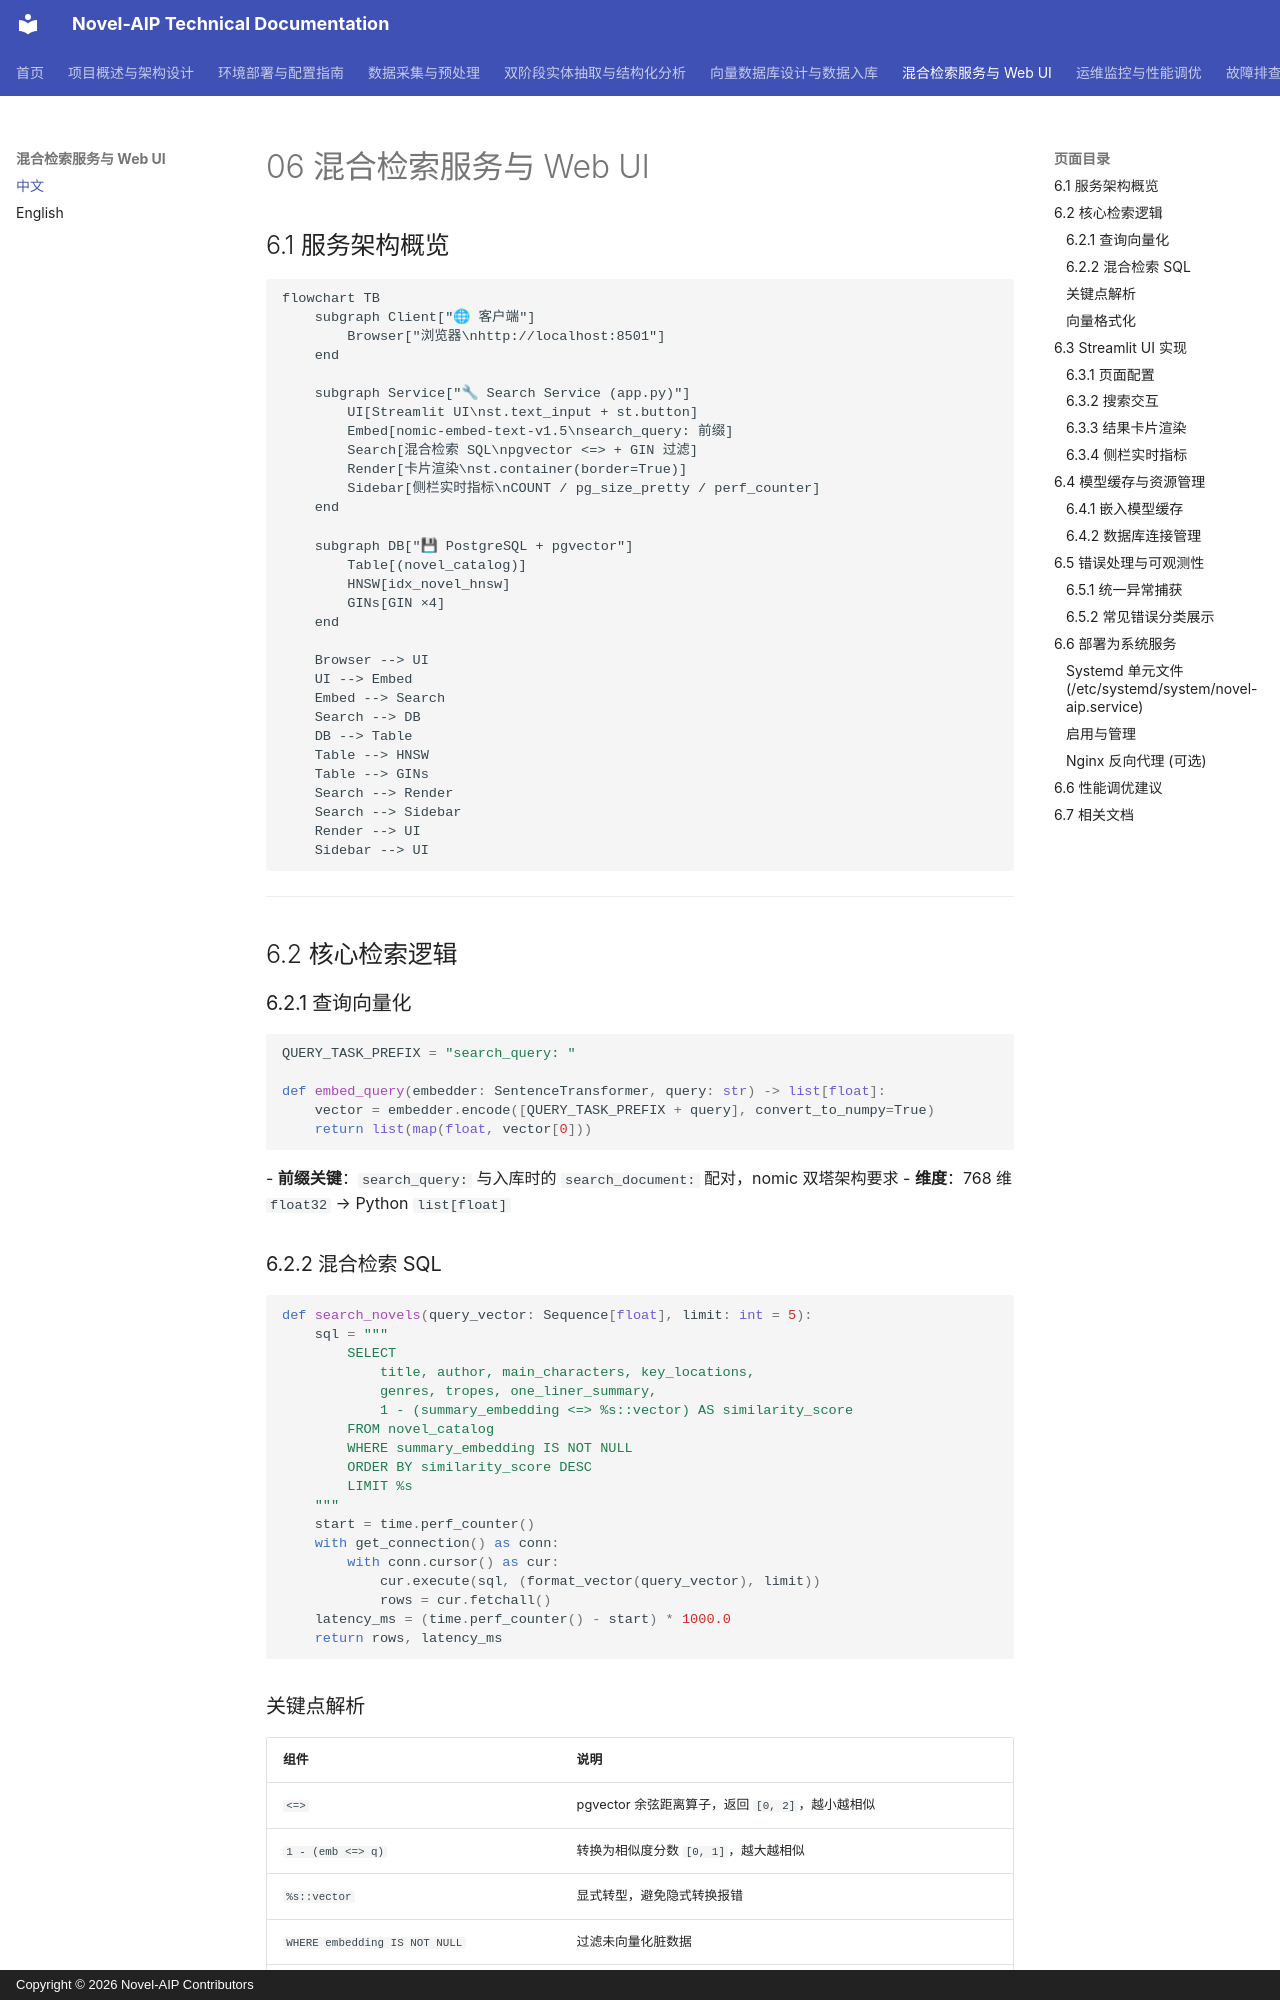

repository: zhaohonggang/novel-aip · page: zh-CN/06-混合检索服务与-Web-UI/index.html · generator: mkdocs · copyright: Copyright © 2026 Novel-AIP Contributors

# 06 混合检索服务与 Web UI

## 6.1 服务架构概览

```mermaid
flowchart TB
    subgraph Client["🌐 客户端"]
        Browser["浏览器\nhttp://localhost:8501"]
    end

    subgraph Service["🔧 Search Service (app.py)"]
        UI[Streamlit UI\nst.text_input + st.button]
        Embed[nomic-embed-text-v1.5\nsearch_query: 前缀]
        Search[混合检索 SQL\npgvector <=> + GIN 过滤]
        Render[卡片渲染\nst.container(border=True)]
        Sidebar[侧栏实时指标\nCOUNT / pg_size_pretty / perf_counter]
    end

    subgraph DB["💾 PostgreSQL + pgvector"]
        Table[(novel_catalog)]
        HNSW[idx_novel_hnsw]
        GINs[GIN ×4]
    end

    Browser --> UI
    UI --> Embed
    Embed --> Search
    Search --> DB
    DB --> Table
    Table --> HNSW
    Table --> GINs
    Search --> Render
    Search --> Sidebar
    Render --> UI
    Sidebar --> UI
```

---

## 6.2 核心检索逻辑

### 6.2.1 查询向量化
```python
QUERY_TASK_PREFIX = "search_query: "

def embed_query(embedder: SentenceTransformer, query: str) -> list[float]:
    vector = embedder.encode([QUERY_TASK_PREFIX + query], convert_to_numpy=True)
    return list(map(float, vector[0]))
```
- **前缀关键**：`search_query:` 与入库时的 `search_document:` 配对，nomic 双塔架构要求
- **维度**：768 维 `float32` → Python `list[float]`

### 6.2.2 混合检索 SQL
```python
def search_novels(query_vector: Sequence[float], limit: int = 5):
    sql = """
        SELECT
            title, author, main_characters, key_locations,
            genres, tropes, one_liner_summary,
            1 - (summary_embedding <=> %s::vector) AS similarity_score
        FROM novel_catalog
        WHERE summary_embedding IS NOT NULL
        ORDER BY similarity_score DESC
        LIMIT %s
    """
    start = time.perf_counter()
    with get_connection() as conn:
        with conn.cursor() as cur:
            cur.execute(sql, (format_vector(query_vector), limit))
            rows = cur.fetchall()
    latency_ms = (time.perf_counter() - start) * 1000.0
    return rows, latency_ms
```

### 关键点解析
| 组件 | 说明 |
|------|------|
| `<=>` | pgvector 余弦距离算子，返回 `[0, 2]`，越小越相似 |
| `1 - (emb <=> q)` | 转换为相似度分数 `[0, 1]`，越大越相似 |
| `%s::vector` | 显式转型，避免隐式转换报错 |
| `WHERE embedding IS NOT NULL` | 过滤未向量化脏数据 |
| `LIMIT 5` | Top-K 固定 5，可配置化 |
